Dataset: roboflowIsoObj_Clip (GitHub, jadetangyy0820/CLIP). Classes: 11111-Egg, 22222-Banana, 33333-Butter, 4157005670-almondmilk, 44444-DietCoke, 55555-Coke, 7874222803-sugar, almond, banana, butter, coke, dietcoke, egg, sugar.

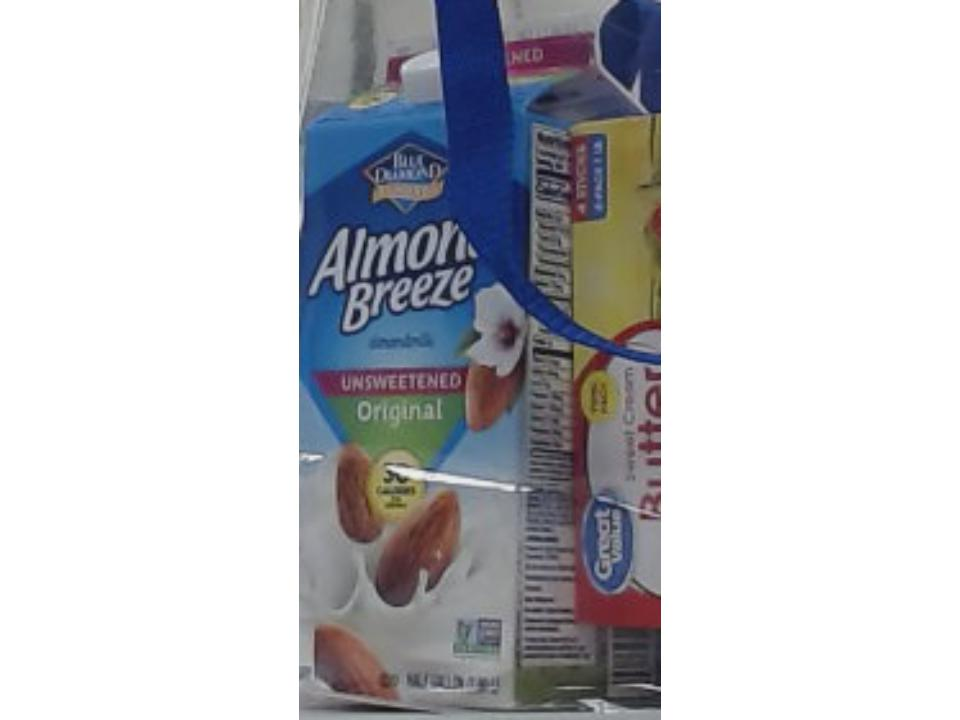
Label: almond

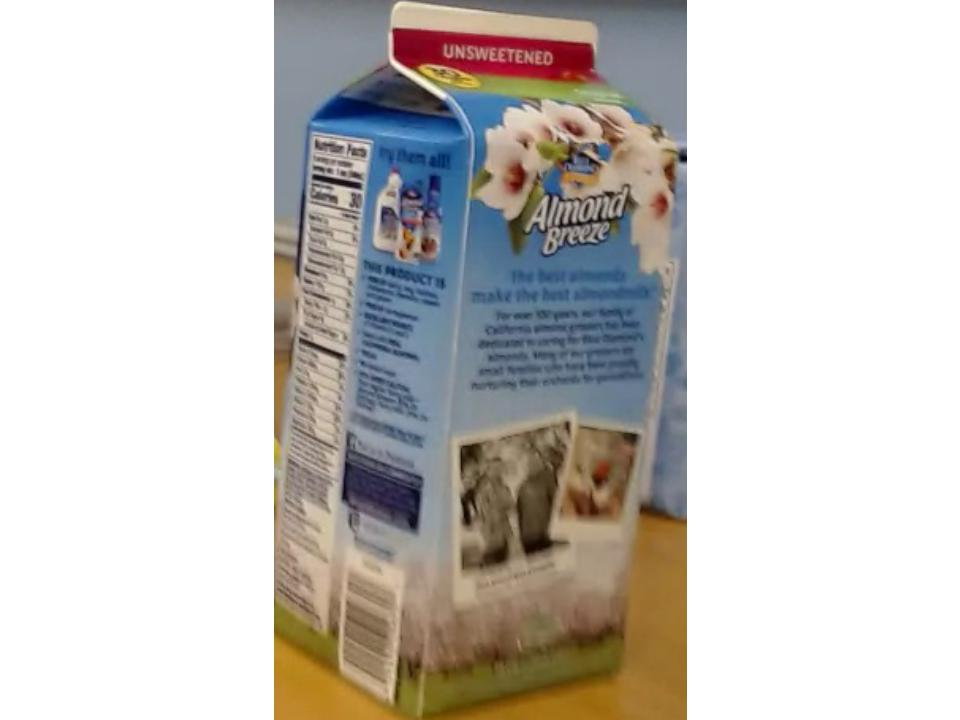
Label: 4157005670-almondmilk

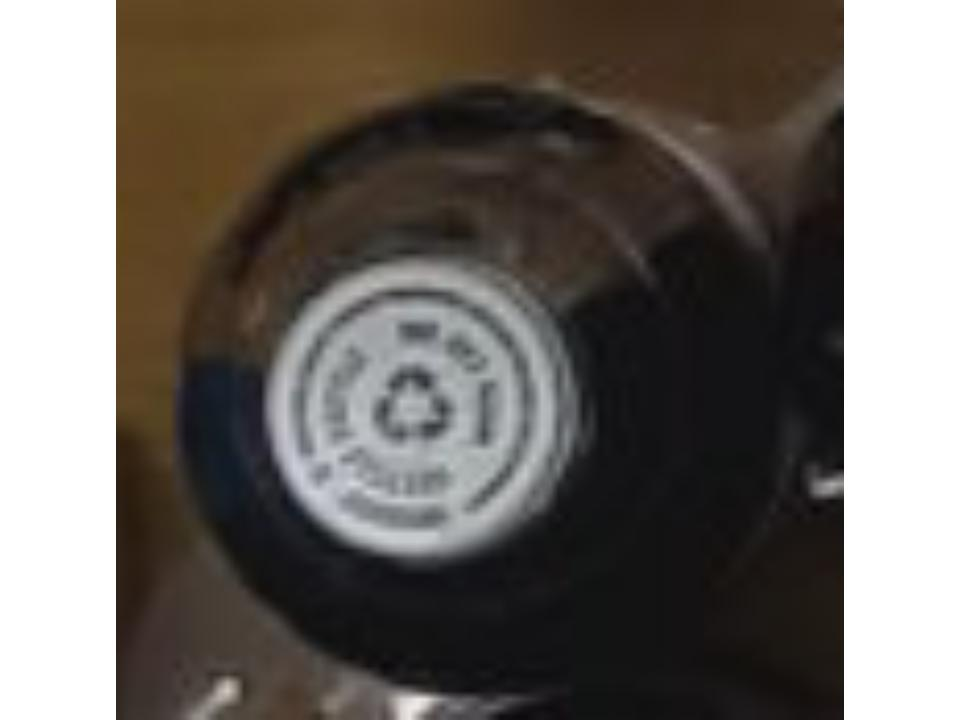
Label: dietcoke

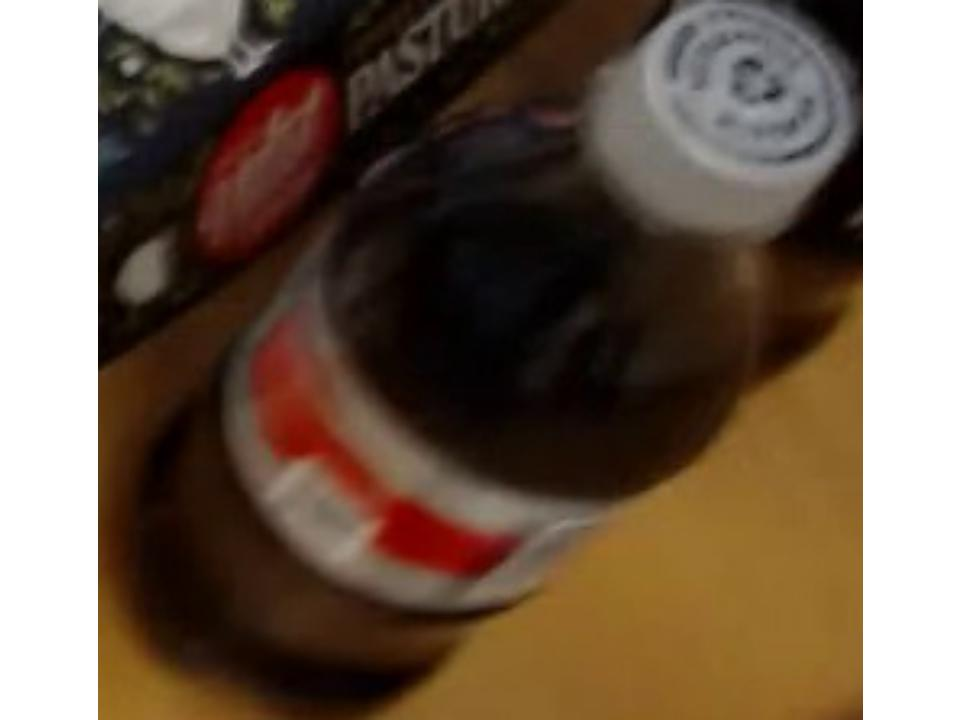
Label: 44444-DietCoke

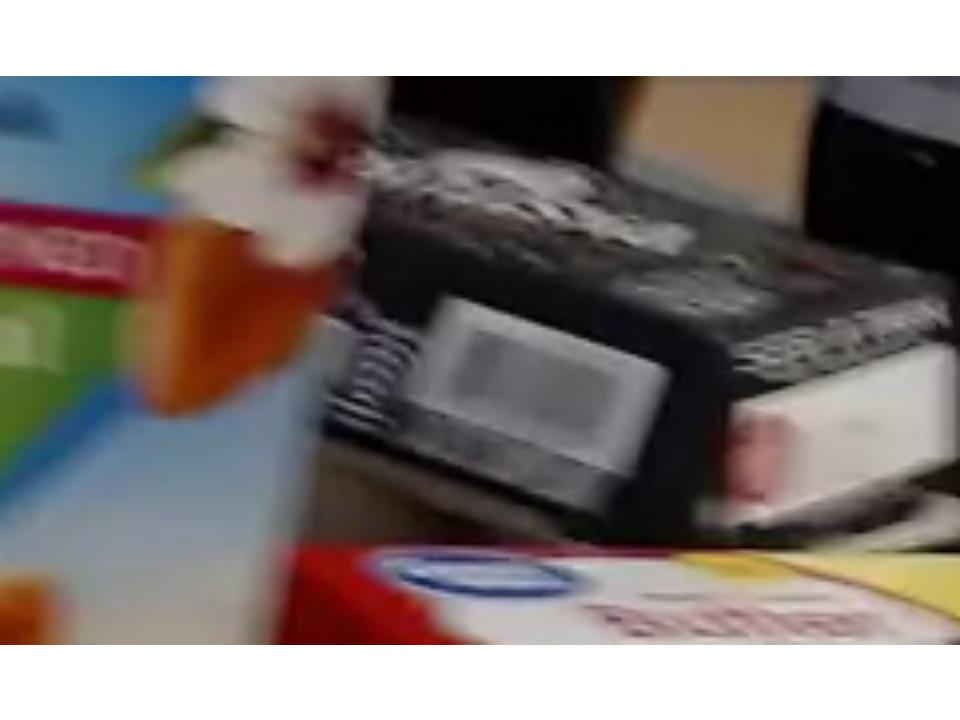
Label: 11111-Egg

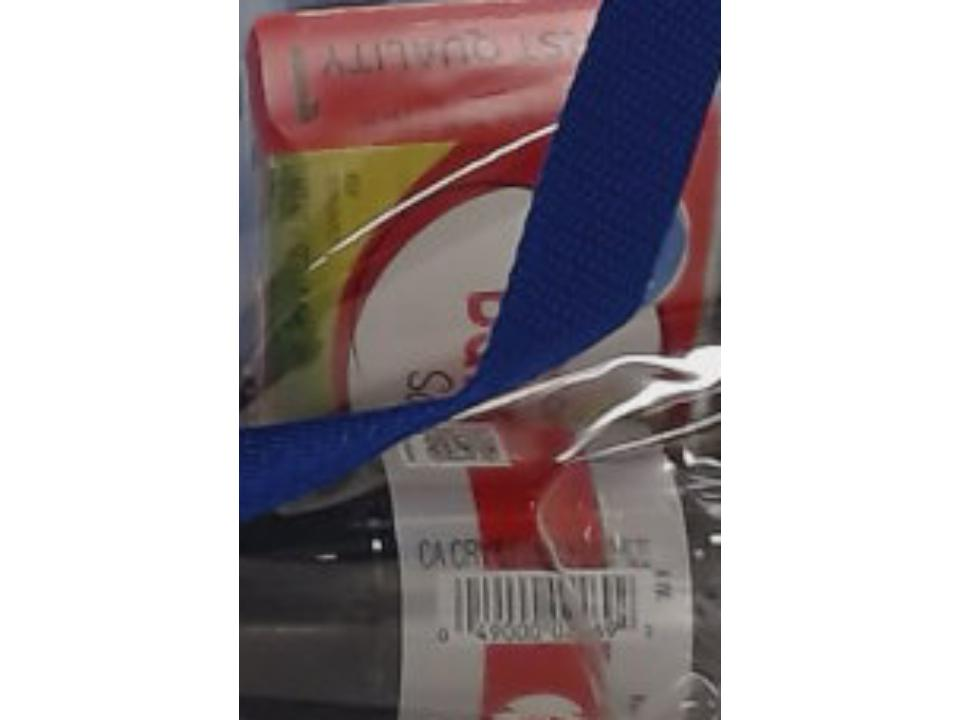
Label: butter
